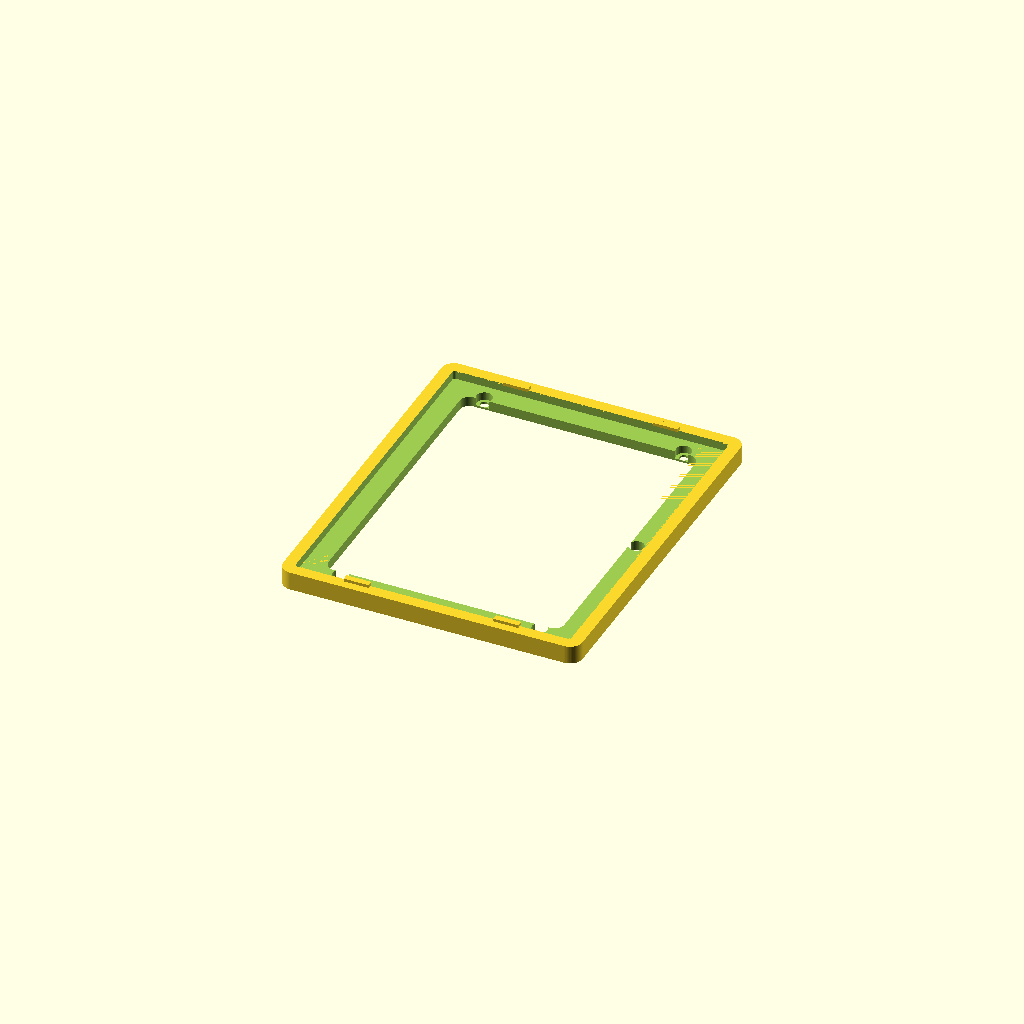
Cell 1: the model at its default parameters.
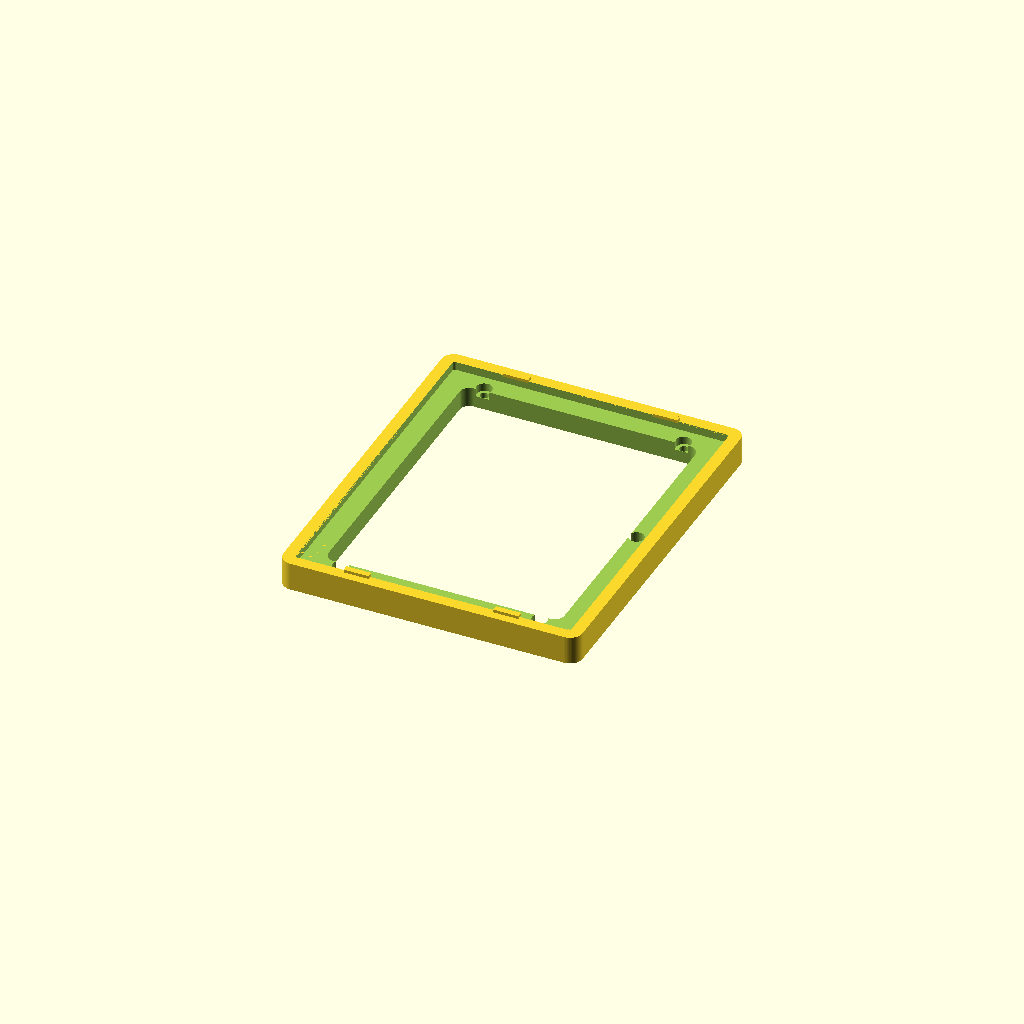
Cell 2: the same model with floor_t = 8.
All cells are drawn from one camera (rotation 55°, 0°, 25°, orthographic, colour scheme Cornfield), so only the parameter changes between them.
Source of the model, hardware/scad/parts/roof_tray.scad:
// Solar roof tray (print 2): variant="front" (spans X -60..60) and variant="rear"
// (spans X -180..-60). Holds one 6V 2W panel (MEASURE yours; edit `panel` in
// config.scad). Screws down onto its roof posts with M3x8 (counterbored so the
// heads sit under the panel). The panel snaps under the four lips.
// Print floor-down in PETG (it sits in the sun). No supports.
include <../config.scad>
use <../lib.scad>

variant = "front";
L = 120; W = deck_w;
floor_t = 4;
pk = [panel[0]+0.6, panel[1]+0.6, panel[2]+0.4];
H = floor_t + pk[2];
posts = (variant == "front") ? [[40,62],[-40,62],[40,-62],[-40,-62]]
                             : [[5,62],[-20,62],[5,-62],[-20,-62],[58,20],[58,-20]];   // relative to tray centre (-120)

difference() {
    union() {
        rbox([L, W, H], r=5);
        // snap lips (overhang the panel edge by 1 mm)
        for (sy=[-1,1], x=[-35,25]) translate([x, sy*(pk[1]/2) + (sy>0 ? -1 : -1.4), H]) cube([10, 2.4, 1.2]);
    }
    // panel pocket
    translate([0,0,floor_t]) rbox([pk[0], pk[1], pk[2]+0.01], r=1);
    // vent / wiring window (leaves an 8 mm ledge)
    translate([0,0,-1]) rbox([pk[0]-16, pk[1]-16, 20], r=4);
    // post screws, counterbored so the heads sit below the panel
    for (p=posts) translate([p[0],p[1],0]) { hole(m3_clear); translate([0,0,floor_t-3.2]) cylinder(d=m3_head_d, h=10); }
    // panel lead exit
    translate([L/2-10, 0, 0]) hole(6);
}
Customizer parameters (derived from the source; name, type, default, range or options):
variant: string, default "front"
floor_t: number, default 4
